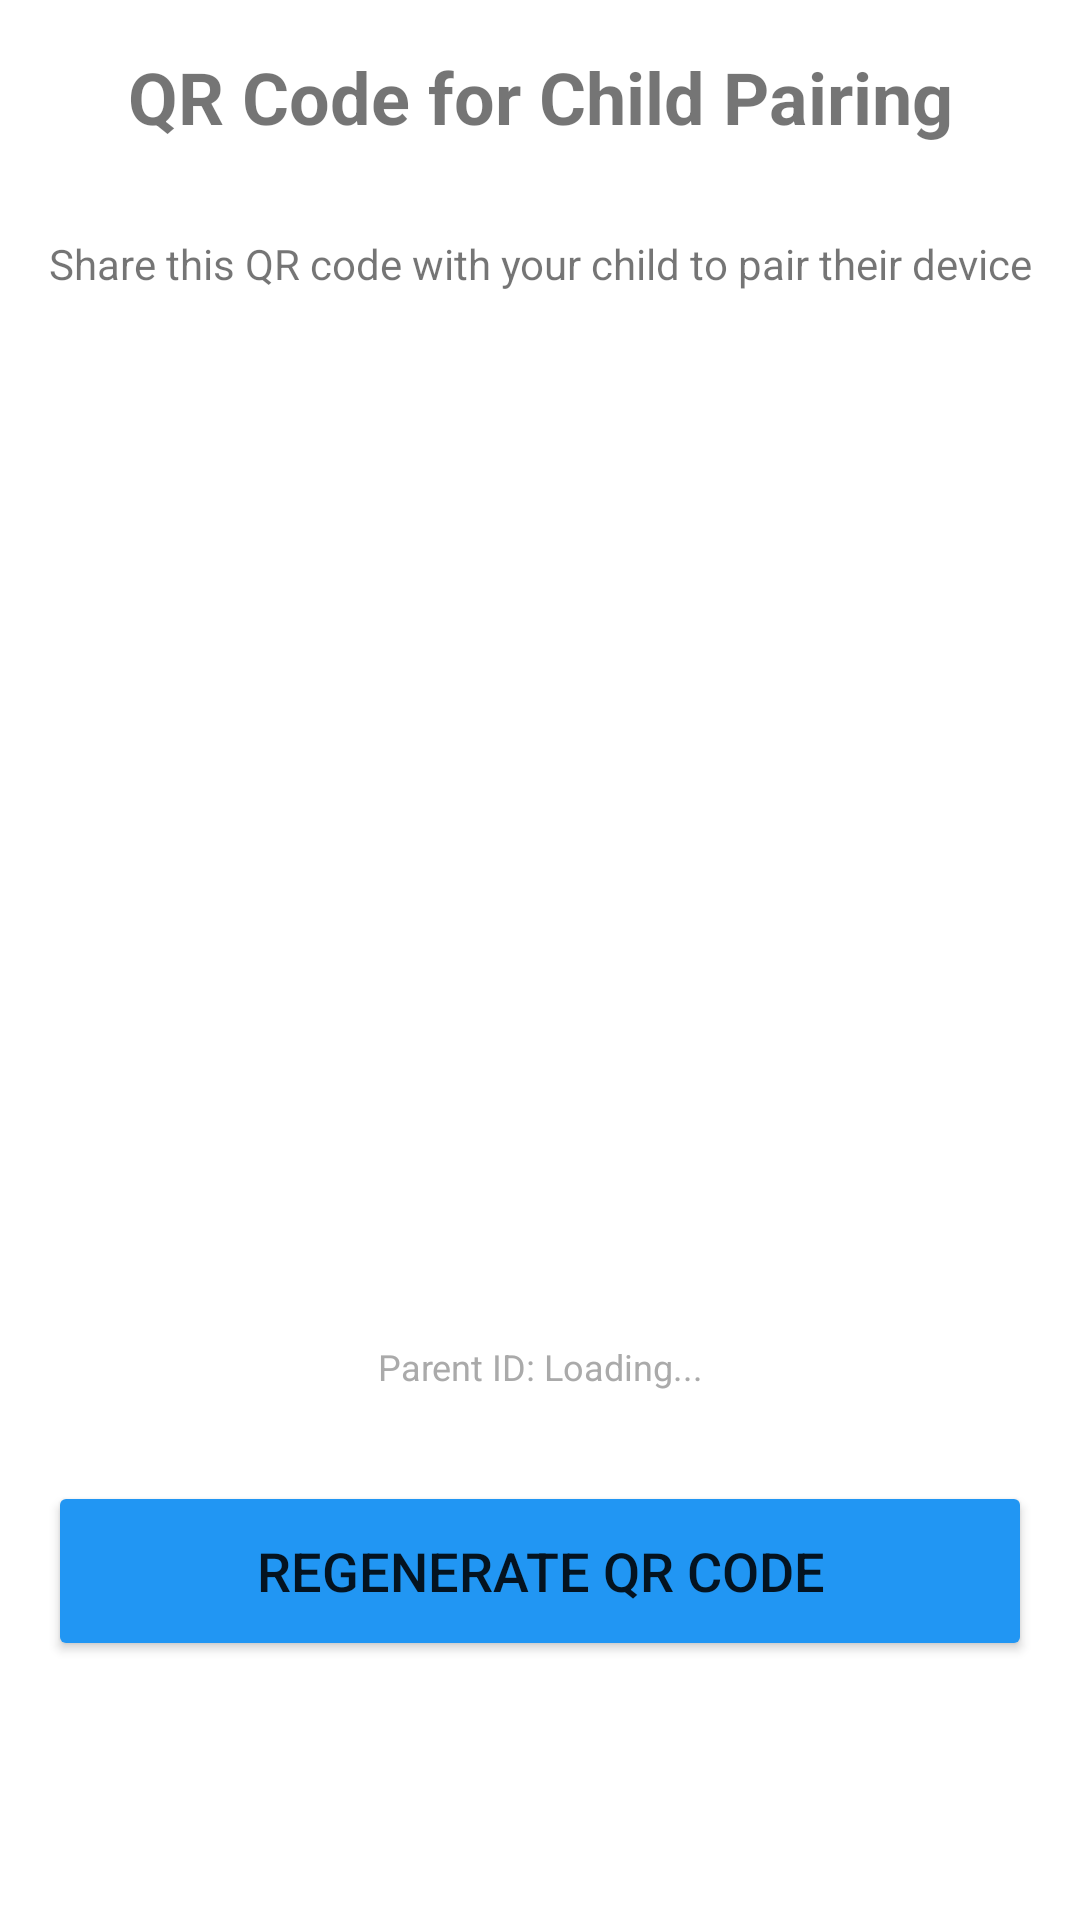

Here is an Android app screen rendered from its layout file. Give the layout XML and the strings, colors and styles it references.
<!-- AndroidManifest.xml: application theme Theme.ParentalControl -->
<!-- res/layout/activity_qr_generator.xml -->
<?xml version="1.0" encoding="utf-8"?>
<LinearLayout xmlns:android="http://schemas.android.com/apk/res/android"
    android:layout_width="match_parent"
    android:layout_height="match_parent"
    android:orientation="vertical"
    android:padding="16dp"
    android:gravity="center_horizontal">

    <TextView
        android:layout_width="match_parent"
        android:layout_height="wrap_content"
        android:text="QR Code for Child Pairing"
        android:textSize="24sp"
        android:textStyle="bold"
        android:gravity="center"
        android:layout_marginBottom="30dp" />

    <TextView
        android:layout_width="match_parent"
        android:layout_height="wrap_content"
        android:text="Share this QR code with your child to pair their device"
        android:textSize="14sp"
        android:gravity="center"
        android:layout_marginBottom="30dp" />

    <ImageView
        android:id="@+id/ivQRCode"
        android:layout_width="300dp"
        android:layout_height="300dp"
        android:contentDescription="QR Code"
        android:padding="16dp"
        android:background="@drawable/rounded_background"
        android:layout_marginBottom="20dp" />

    <TextView
        android:id="@+id/tvParentId"
        android:layout_width="match_parent"
        android:layout_height="wrap_content"
        android:text="Parent ID: Loading..."
        android:textSize="12sp"
        android:gravity="center"
        android:textColor="@android:color/darker_gray"
        android:layout_marginBottom="30dp" />

    <Button
        android:id="@+id/btnGenerateQR"
        android:layout_width="match_parent"
        android:layout_height="60dp"
        android:text="Regenerate QR Code"
        android:textSize="18sp"
        android:backgroundTint="@color/blue" />

</LinearLayout>
<!-- resources referenced by this layout -->
<resources>
  <color name="blue">#2196F3</color>
  <style name="Theme.ParentalControl" parent="Theme.MaterialComponents.Light.DarkActionBar">
          
          <item name="colorPrimary">@color/purple_500</item>
          <item name="colorPrimaryVariant">@color/purple_700</item>
          <item name="colorOnPrimary">@color/white</item>
          <item name="colorSecondary">@color/teal_200</item>
      </style>
  <color name="purple_500">#6200EE</color>
  <color name="purple_700">#3700B3</color>
  <color name="white">#FFFFFF</color>
  <color name="teal_200">#03DAC5</color>
</resources>
